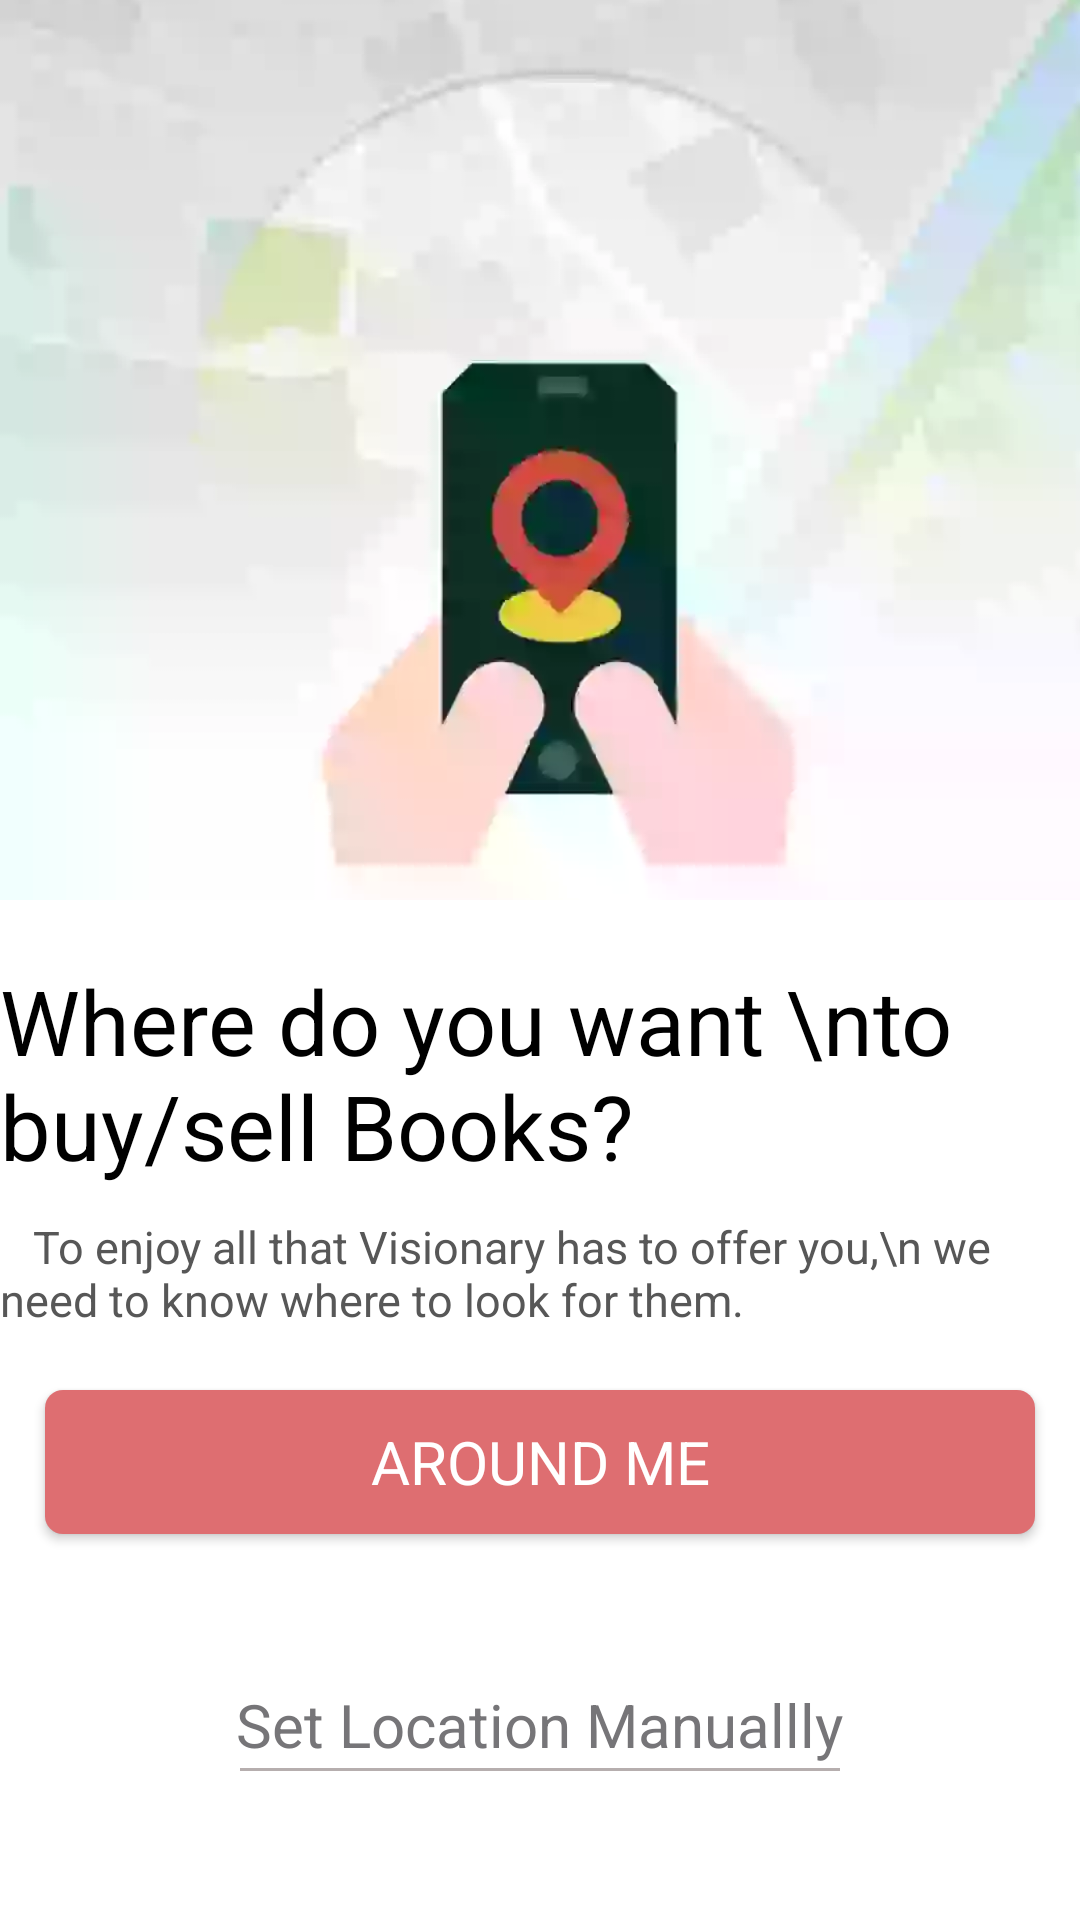

Produce the Android XML layout that renders to this screen, including the resource entries it uses.
<!-- AndroidManifest.xml: application theme Theme.VisionaryApp -->
<!-- res/layout/fragment_location_gps.xml -->
<?xml version="1.0" encoding="utf-8"?>
<RelativeLayout xmlns:android="http://schemas.android.com/apk/res/android"
    xmlns:app="http://schemas.android.com/apk/res-auto"
    xmlns:tools="http://schemas.android.com/tools"
    android:layout_width="match_parent"
    android:layout_height="match_parent"
    android:background="@color/white"
    tools:context=".ui.gpsLocation.GpsFragment">


    <ImageView
        android:id="@+id/addLocationImage"
        android:layout_width="match_parent"
        android:layout_height="300dp"
        android:scaleType="centerCrop"
        android:src="@drawable/gps_location" />

    <TextView
        android:id="@+id/addLocationTextOne"
        android:layout_width="wrap_content"
        android:layout_height="wrap_content"
        android:layout_below="@id/addLocationImage"
        android:layout_centerHorizontal="true"
        android:layout_marginTop="20dp"
        android:text="Where do you want \nto buy/sell Books?"
        android:textColor="@color/black"
        android:textSize="30dp" />

    <TextView
        android:id="@+id/addLocationTextTwo"
        android:layout_width="wrap_content"
        android:layout_height="wrap_content"
        android:layout_below="@id/addLocationTextOne"
        android:layout_centerHorizontal="true"
        android:layout_marginTop="10dp"
        android:text="   To enjoy all that Visionary has to offer you,\n we need to know where to look for them."
        android:textColor="@color/text3"
        android:textSize="15dp" />

    <androidx.cardview.widget.CardView
        android:id="@+id/cardBtn"
        android:layout_width="match_parent"
        android:layout_height="wrap_content"
        android:layout_below="@id/addLocationTextTwo"
        android:layout_marginLeft="15dp"
        android:layout_marginTop="20dp"
        android:layout_marginRight="15dp"
        android:background="@color/white"
        android:backgroundTint="@color/white"
        app:cardCornerRadius="6dp">

        <Button
            android:id="@+id/btn_aroundMe"
            android:layout_width="match_parent"
            android:layout_height="wrap_content"
            android:background="@color/color_primary"
            android:text="Around Me"
            android:textColor="@color/white"
            android:textSize="20sp" />

    </androidx.cardview.widget.CardView>


        <TextView
            android:id="@+id/setLocationManually"
            android:layout_width="wrap_content"
            android:layout_height="wrap_content"
            android:layout_below="@id/cardBtn"
            android:layout_centerHorizontal="true"
            android:layout_marginTop="20dp"
            android:paddingLeft="30dp"
            android:paddingTop="30dp"
            android:paddingRight="30dp"
            android:text="Set Location Manuallly"
            android:textColor="@color/text1"
            android:textSize="20dp" />

        <View
            android:layout_below="@+id/setLocationManually"
            android:layout_width="200dp"
            android:layout_centerHorizontal="true"
            android:layout_height="1dp"
            android:layout_marginTop="1dp"
            android:background="#B6AEAE"
            android:paddingBottom="30dp" />




    <androidx.cardview.widget.CardView
        android:id="@+id/cardViewLoading"
        android:layout_width="match_parent"
        android:layout_height="match_parent"
        android:background="@color/white"
        android:backgroundTint="@color/white"
        android:visibility="gone"
        app:cardCornerRadius="10dp">

        <LinearLayout
            android:layout_width="match_parent"
            android:layout_height="match_parent"
            android:orientation="vertical">

            <com.airbnb.lottie.LottieAnimationView
                android:id="@+id/animationView"
                android:layout_width="match_parent"
                android:layout_height="500dp"
                android:elevation="10dp"
                app:lottie_autoPlay="true"
                app:lottie_loop="true"
                app:lottie_rawRes="@raw/loc_anim" />

            <TextView
                android:layout_width="wrap_content"
                android:layout_height="wrap_content"
                android:layout_gravity="center"
                android:layout_marginTop="50dp"
                android:gravity="center"
                android:text="Please Wait \n It take Some Time to \nFind Your location"
                android:textColor="@color/text"
                android:textSize="30dp" />
        </LinearLayout>

    </androidx.cardview.widget.CardView>

    <ProgressBar
        android:id="@+id/progress_bar"
        android:layout_width="30dp"
        android:layout_height="30dp"
        android:layout_centerInParent="true"
        android:layout_gravity="center_horizontal|center_vertical"
        android:theme="@style/progressColor"
        android:visibility="invisible" />


</RelativeLayout>
<!-- resources referenced by this layout -->
<resources>
  <color name="black">#FF000000</color>
  <color name="color_primary">#de6e71</color>
  <color name="text">#575757</color>
  <color name="text1">#767578</color>
  <color name="text3">#575757</color>
  <color name="white">#FFFFFFFF</color>
  <!-- drawable gps_location: webp bitmap (drawable, 4006 bytes) -->
  <style name="progressColor" parent="Widget.AppCompat.ProgressBar">
          <item name="colorControlActivated">@color/color_primary</item>
      </style>
  <style name="Theme.VisionaryApp" parent="Theme.AppCompat.Light.NoActionBar">
          
          <item name="colorPrimary">@color/color_primary</item>
          <item name="colorPrimaryVariant">@color/color_primary</item>
  
          <item name="colorOnPrimary">@color/white</item>
          
          <item name="android:windowBackground">@color/white</item>
  
          <item name="colorOnSecondary">@color/black</item>
          
          <item name="android:statusBarColor" tools:targetApi="l">?attr/colorPrimary</item>
          
  
          
          <item name="fontFamily">@font/calibri</item>
          <item name="android:textColorHint">@color/text1</item>
          <item name="android:textColor">@color/text</item>
  
  
          
      </style>
</resources>
